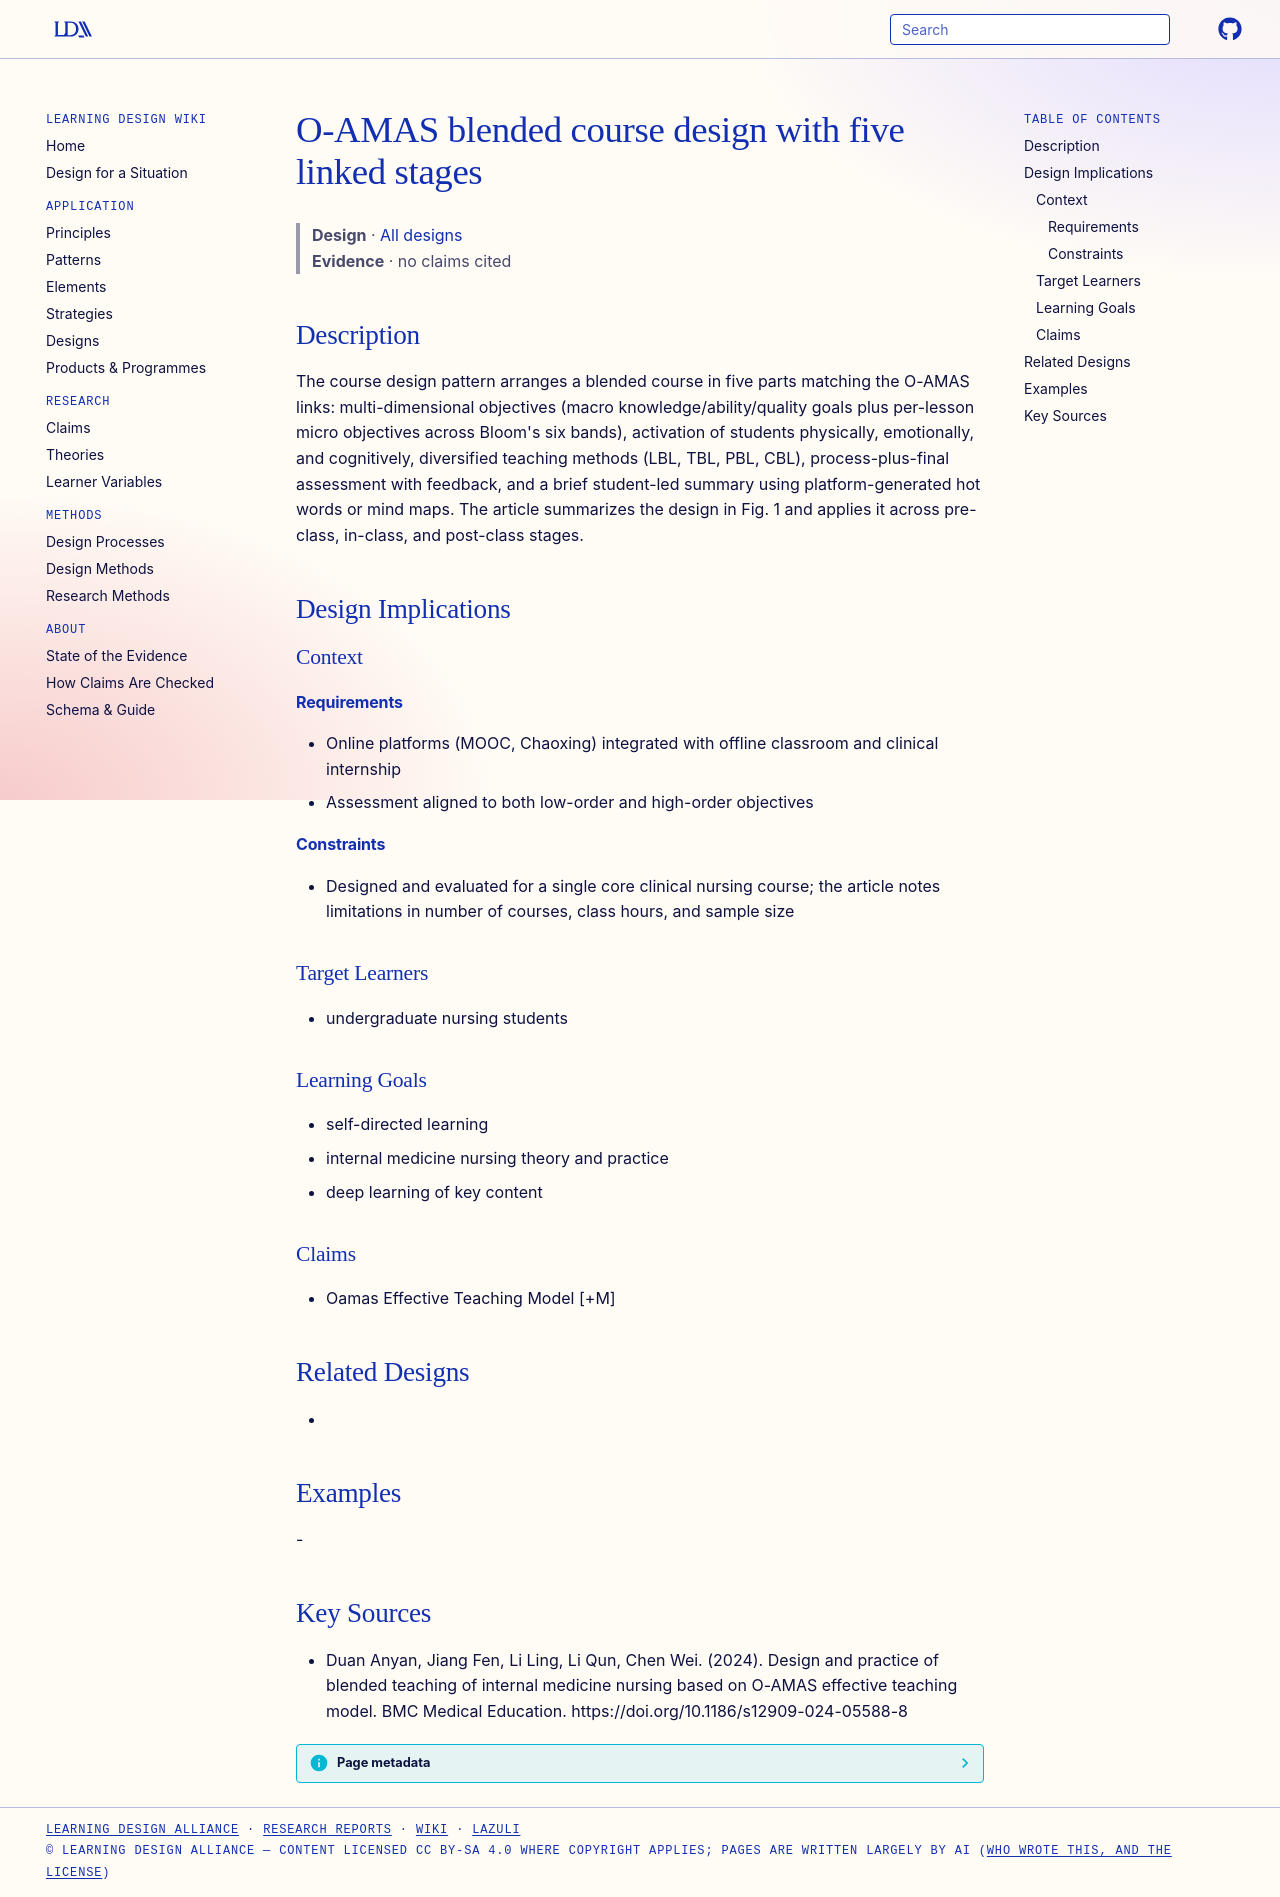

repository: Learning-Design-Alliance/learning-wiki · page: designs/oamas-blended-course-design-pattern/index.html · generator: mkdocs

---
type: design
id: oamas-blended-course-design-pattern
title: O-AMAS blended course design with five linked stages
description: "The course design pattern arranges a blended course in five parts matching the O-AMAS links: multi-dimensional objectives (macro knowledge/ability/quality goals plus per-lesson micro objectives across Bloom's six band..."
status: review
generated:
  by: "process:settle-candidates"
  at: 2026-11-07
sources:
  - id: duan-anyan-2024
    resource: "https://doi.org/10.1186/s12909-024-05588-8"
    title: "Duan Anyan, Jiang Fen, Li Ling, Li Qun, Chen Wei. (2024). Design and practice of blended teaching of internal medicine nursing based on O-AMAS effective teaching model. BMC Medical Education. https://doi.org/10.1186/s12909-024-05588-8"
    author: Duan Anyan, Jiang Fen, Li Ling, Li Qun, Chen Wei
---

# O-AMAS blended course design with five linked stages

> **Design** · [All designs](index.md)
> **Evidence** · no claims cited

## Description
The course design pattern arranges a blended course in five parts matching the O-AMAS links: multi-dimensional objectives (macro knowledge/ability/quality goals plus per-lesson micro objectives across Bloom's six bands), activation of students physically, emotionally, and cognitively, diversified teaching methods (LBL, TBL, PBL, CBL), process-plus-final assessment with feedback, and a brief student-led summary using platform-generated hot words or mind maps. The article summarizes the design in Fig. 1 and applies it across pre-class, in-class, and post-class stages.

## Design Implications

### Context
#### Requirements
- Online platforms (MOOC, Chaoxing) integrated with offline classroom and clinical internship
- Assessment aligned to both low-order and high-order objectives
#### Constraints
- Designed and evaluated for a single core clinical nursing course; the article notes limitations in number of courses, class hours, and sample size

### Target Learners
- undergraduate nursing students

### Learning Goals
- self-directed learning
- internal medicine nursing theory and practice
- deep learning of key content

### Claims
- Oamas Effective Teaching Model [+M]

## Related Designs
- 

## Examples
-

## Key Sources
- Duan Anyan, Jiang Fen, Li Ling, Li Qun, Chen Wei. (2024). Design and practice of blended teaching of internal medicine nursing based on O-AMAS effective teaching model. BMC Medical Education. https://doi.org/10.1186/s12909-024-05588-8
